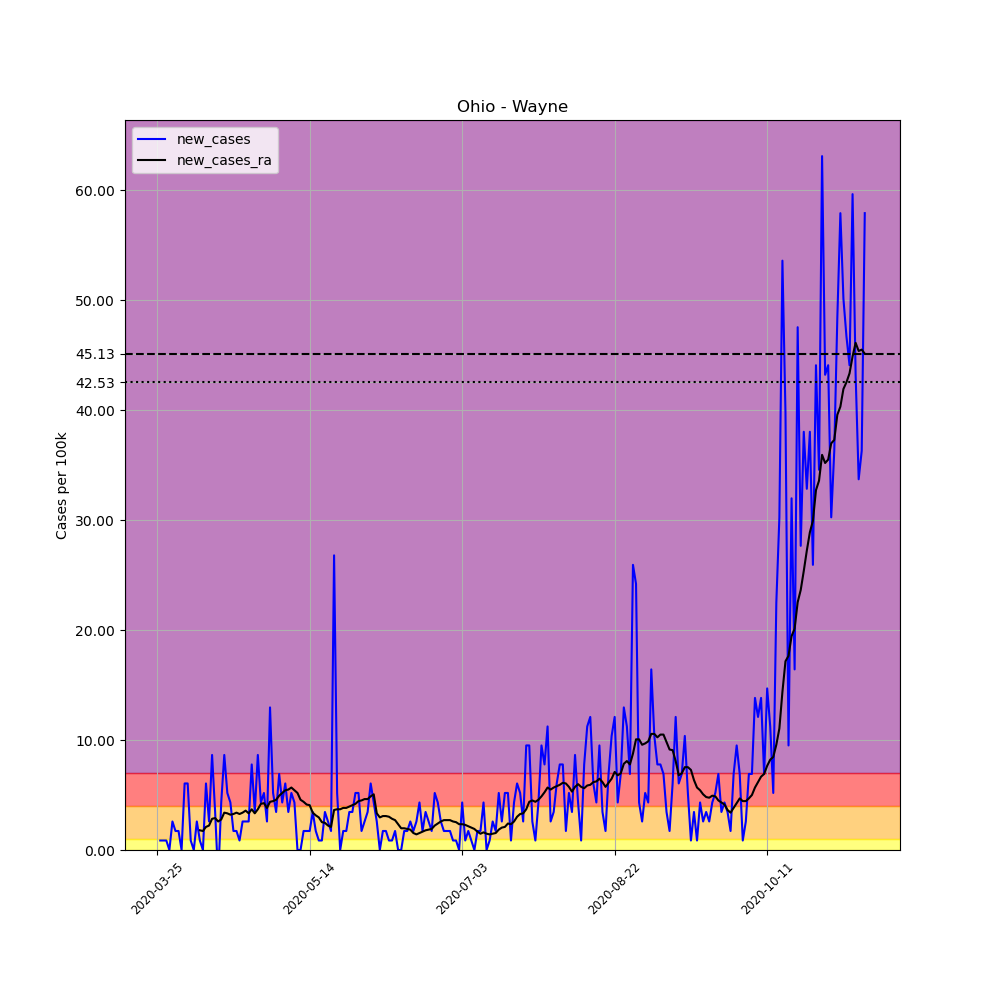

Data behind this chart, as committed beside it:
, date, county, state, fips, cases, deaths, COUNTY, STNAME, CTYNAME, POPESTIMATE2019, per_100k, new_cases, new_cases_ra
342435, 2020-03-25, Wayne, Ohio, 39169, 1, 0, 169, Ohio, Wayne, 115710, 0.8642, , 
342436, 2020-03-26, Wayne, Ohio, 39169, 2, 0, 169, Ohio, Wayne, 115710, 1.728, 0.8642, 
342437, 2020-03-27, Wayne, Ohio, 39169, 3, 0, 169, Ohio, Wayne, 115710, 2.593, 0.8642, 
342438, 2020-03-28, Wayne, Ohio, 39169, 4, 0, 169, Ohio, Wayne, 115710, 3.457, 0.8642, 
342439, 2020-03-29, Wayne, Ohio, 39169, 4, 0, 169, Ohio, Wayne, 115710, 3.457, 0.0, 
342440, 2020-03-30, Wayne, Ohio, 39169, 7, 0, 169, Ohio, Wayne, 115710, 6.05, 2.593, 
342441, 2020-03-31, Wayne, Ohio, 39169, 9, 0, 169, Ohio, Wayne, 115710, 7.778, 1.728, 
342442, 2020-04-01, Wayne, Ohio, 39169, 11, 0, 169, Ohio, Wayne, 115710, 9.507, 1.728, 
342443, 2020-04-02, Wayne, Ohio, 39169, 11, 0, 169, Ohio, Wayne, 115710, 9.507, 0.0, 
342444, 2020-04-03, Wayne, Ohio, 39169, 18, 0, 169, Ohio, Wayne, 115710, 15.56, 6.05, 
342445, 2020-04-04, Wayne, Ohio, 39169, 25, 0, 169, Ohio, Wayne, 115710, 21.61, 6.05, 
342446, 2020-04-05, Wayne, Ohio, 39169, 26, 0, 169, Ohio, Wayne, 115710, 22.47, 0.8642, 
342447, 2020-04-06, Wayne, Ohio, 39169, 26, 0, 169, Ohio, Wayne, 115710, 22.47, 0.0, 
342448, 2020-04-07, Wayne, Ohio, 39169, 29, 0, 169, Ohio, Wayne, 115710, 25.06, 2.593, 
342449, 2020-04-08, Wayne, Ohio, 39169, 30, 0, 169, Ohio, Wayne, 115710, 25.93, 0.8642, 1.79
342450, 2020-04-09, Wayne, Ohio, 39169, 30, 1, 169, Ohio, Wayne, 115710, 25.93, 0.0, 1.728
342451, 2020-04-10, Wayne, Ohio, 39169, 37, 5, 169, Ohio, Wayne, 115710, 31.98, 6.05, 2.099
342452, 2020-04-11, Wayne, Ohio, 39169, 40, 5, 169, Ohio, Wayne, 115710, 34.57, 2.593, 2.222
342453, 2020-04-12, Wayne, Ohio, 39169, 50, 5, 169, Ohio, Wayne, 115710, 43.21, 8.642, 2.84
342454, 2020-04-13, Wayne, Ohio, 39169, 54, 5, 169, Ohio, Wayne, 115710, 46.67, 3.457, 2.901
342455, 2020-04-14, Wayne, Ohio, 39169, 51, 5, 169, Ohio, Wayne, 115710, 44.08, -2.593, 2.593
342456, 2020-04-15, Wayne, Ohio, 39169, 56, 10, 169, Ohio, Wayne, 115710, 48.4, 4.321, 2.778
342457, 2020-04-16, Wayne, Ohio, 39169, 66, 11, 169, Ohio, Wayne, 115710, 57.04, 8.642, 3.395
342458, 2020-04-17, Wayne, Ohio, 39169, 72, 11, 169, Ohio, Wayne, 115710, 62.22, 5.185, 3.333
342459, 2020-04-18, Wayne, Ohio, 39169, 77, 12, 169, Ohio, Wayne, 115710, 66.55, 4.321, 3.21
342460, 2020-04-19, Wayne, Ohio, 39169, 79, 12, 169, Ohio, Wayne, 115710, 68.27, 1.728, 3.272
342461, 2020-04-20, Wayne, Ohio, 39169, 81, 14, 169, Ohio, Wayne, 115710, 70, 1.728, 3.395
342462, 2020-04-21, Wayne, Ohio, 39169, 82, 16, 169, Ohio, Wayne, 115710, 70.87, 0.8642, 3.272
342463, 2020-04-22, Wayne, Ohio, 39169, 85, 18, 169, Ohio, Wayne, 115710, 73.46, 2.593, 3.395
342464, 2020-04-23, Wayne, Ohio, 39169, 88, 18, 169, Ohio, Wayne, 115710, 76.05, 2.593, 3.58
342465, 2020-04-24, Wayne, Ohio, 39169, 91, 18, 169, Ohio, Wayne, 115710, 78.64, 2.593, 3.333
342466, 2020-04-25, Wayne, Ohio, 39169, 100, 20, 169, Ohio, Wayne, 115710, 86.42, 7.778, 3.704
342467, 2020-04-26, Wayne, Ohio, 39169, 104, 21, 169, Ohio, Wayne, 115710, 89.88, 3.457, 3.333
342468, 2020-04-27, Wayne, Ohio, 39169, 114, 22, 169, Ohio, Wayne, 115710, 98.52, 8.642, 3.704
342469, 2020-04-28, Wayne, Ohio, 39169, 119, 23, 169, Ohio, Wayne, 115710, 102.8, 4.321, 4.198
342470, 2020-04-29, Wayne, Ohio, 39169, 125, 24, 169, Ohio, Wayne, 115710, 108, 5.185, 4.259
342471, 2020-04-30, Wayne, Ohio, 39169, 128, 28, 169, Ohio, Wayne, 115710, 110.6, 2.593, 3.827
342472, 2020-05-01, Wayne, Ohio, 39169, 143, 30, 169, Ohio, Wayne, 115710, 123.6, 12.96, 4.383
342473, 2020-05-02, Wayne, Ohio, 39169, 149, 32, 169, Ohio, Wayne, 115710, 128.8, 5.185, 4.445
342474, 2020-05-03, Wayne, Ohio, 39169, 153, 32, 169, Ohio, Wayne, 115710, 132.2, 3.457, 4.568
342475, 2020-05-04, Wayne, Ohio, 39169, 161, 33, 169, Ohio, Wayne, 115710, 139.1, 6.914, 4.938
342476, 2020-05-05, Wayne, Ohio, 39169, 166, 33, 169, Ohio, Wayne, 115710, 143.5, 4.321, 5.185
342477, 2020-05-06, Wayne, Ohio, 39169, 173, 36, 169, Ohio, Wayne, 115710, 149.5, 6.05, 5.432
342478, 2020-05-07, Wayne, Ohio, 39169, 177, 41, 169, Ohio, Wayne, 115710, 153, 3.457, 5.494
342479, 2020-05-08, Wayne, Ohio, 39169, 183, 42, 169, Ohio, Wayne, 115710, 158.2, 5.185, 5.679
342480, 2020-05-09, Wayne, Ohio, 39169, 188, 42, 169, Ohio, Wayne, 115710, 162.5, 4.321, 5.432
342481, 2020-05-10, Wayne, Ohio, 39169, 188, 42, 169, Ohio, Wayne, 115710, 162.5, 0.0, 5.185
342482, 2020-05-11, Wayne, Ohio, 39169, 188, 42, 169, Ohio, Wayne, 115710, 162.5, 0.0, 4.568
342483, 2020-05-12, Wayne, Ohio, 39169, 190, 47, 169, Ohio, Wayne, 115710, 164.2, 1.728, 4.383
342484, 2020-05-13, Wayne, Ohio, 39169, 192, 47, 169, Ohio, Wayne, 115710, 165.9, 1.728, 4.136
342485, 2020-05-14, Wayne, Ohio, 39169, 194, 48, 169, Ohio, Wayne, 115710, 167.7, 1.728, 4.074
342486, 2020-05-15, Wayne, Ohio, 39169, 198, 48, 169, Ohio, Wayne, 115710, 171.1, 3.457, 3.395
342487, 2020-05-16, Wayne, Ohio, 39169, 200, 48, 169, Ohio, Wayne, 115710, 172.8, 1.728, 3.148
342488, 2020-05-17, Wayne, Ohio, 39169, 201, 48, 169, Ohio, Wayne, 115710, 173.7, 0.8642, 2.963
342489, 2020-05-18, Wayne, Ohio, 39169, 202, 48, 169, Ohio, Wayne, 115710, 174.6, 0.8642, 2.531
342490, 2020-05-19, Wayne, Ohio, 39169, 206, 49, 169, Ohio, Wayne, 115710, 178, 3.457, 2.469
342491, 2020-05-20, Wayne, Ohio, 39169, 209, 49, 169, Ohio, Wayne, 115710, 180.6, 2.593, 2.222
342492, 2020-05-21, Wayne, Ohio, 39169, 211, 49, 169, Ohio, Wayne, 115710, 182.4, 1.728, 2.099
342493, 2020-05-22, Wayne, Ohio, 39169, 242, 50, 169, Ohio, Wayne, 115710, 209.1, 26.79, 3.642
342494, 2020-05-23, Wayne, Ohio, 39169, 248, 50, 169, Ohio, Wayne, 115710, 214.3, 5.185, 3.704
... 173 more rows
